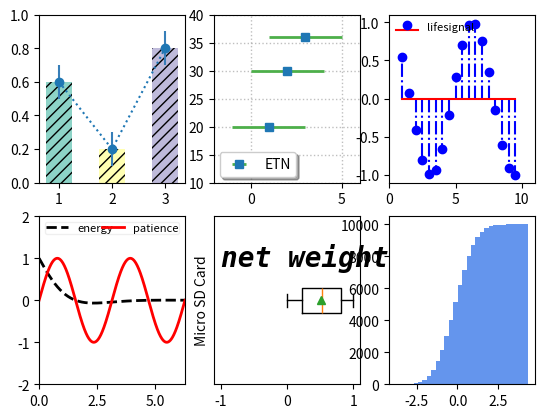

Write Python code to recreate this figure. (Note: this script raises an exception after producing the figure.)
import matplotlib.pyplot as plt
import numpy as np

fig,ax = plt.subplots(2,3)

# subplot(231)
colors = ["#8dd3c7","#ffffb3","#bebada"]
ax[0,0].bar([1, 2, 3],[0.6, 0.2, 0.8],color=colors,width=0.5,hatch="///",align="center")
ax[0,0].errorbar([1,2,3],[0.6, 0.2, 0.8],yerr=0.1,capsize=0,ecolor="#377eb8",fmt="o:")
ax[0,0].set_ylim(0,1.0)

# subplot(232)
ax[0,1].errorbar([1,2,3],[20, 30, 36],xerr=2,ecolor="#4daf4a",elinewidth=2,fmt="s",label="ETN")
ax[0,1].legend(loc=3,fancybox=True,shadow=True,fontsize=10,borderaxespad=0.4)
ax[0,1].set_ylim(10,40)
ax[0,1].set_xlim(-2,6)
ax[0,1].grid(ls=":",lw=1,color="grey",alpha=0.5)

# subplot(233)
x3=np.arange(1,10,0.5)
y3=np.cos(x3)
ax[0,2].stem(x3,y3,basefmt="r-",linefmt="b-.",markerfmt="bo",label="lifesignal")
ax[0,2].legend(loc=2,fontsize=8,frameon=False,borderpad=0.0,borderaxespad=0.6)
ax[0,2].set_xlim(0,11)
ax[0,2].set_ylim(-1.1,1.1)

# subplot(234)
x4 = np.linspace(0,2*np.pi,500)
x4_1 = np.linspace(0,2*np.pi,1000)
y4 = np.cos(x4)*np.exp(-x4)
y4_1 = np.sin(2*x4_1)
line1,line2, = ax[1,0].plot(x4,y4,"k--",x4_1,y4_1,"r-",lw=2)
ax[1,0].legend((line1,line2),("energy","patience"),
            loc="upper center",
            fontsize=8,ncol=2,
            framealpha=0.3,
            mode="expand",
            columnspacing=2,
            borderpad=0.1)

ax[1,0].set_ylim(-2,2)
ax[1,0].set_xlim(0,2*np.pi)

# subplot(235)
x5 = np.random.rand(100)
ax[1,1].boxplot(x5,vert=False,showmeans=True,meanprops=dict(color="g"))
ax[1,1].set_yticks([])
ax[1,1].set_xlim(-1.1,1.1)
ax[1,1].set_ylabel("Micro SD Card")
ax[1,1].text(-1.0,1.2,"net weight",
            fontsize=20,
            style="italic",
            weight="black",
            family="monospace")

# subplot(236)
mu = 0.0
sigma = 1.0

x6 = np.random.randn(10000)
n,bins,patches = ax[1,2].hist(x6,bins=30,
                        histtype="stepfilled",
                        cumulative=True,
                        normed=True,
                        color="cornflowerblue",
                        label="Test")

y = ((1 / (np.sqrt(2 * np.pi) * sigma)) *
        np.exp(-0.5 * (1 / sigma * (bins - mu))**2))
y = y.cumsum()
y /= y[-1]

ax[1,2].plot(bins,y,"r--",linewidth=1.5,label="Theory")

ax[1,2].set_ylim(0.0,1.1)
ax[1,2].grid(ls=":",lw=1,color="grey",alpha=0.5)
ax[1,2].legend(loc="upper left",
            fontsize=8,
            shadow=True,
            fancybox=True,
            framealpha=0.8)

# adjust subplots() layout
plt.subplots_adjust()

plt.show()
